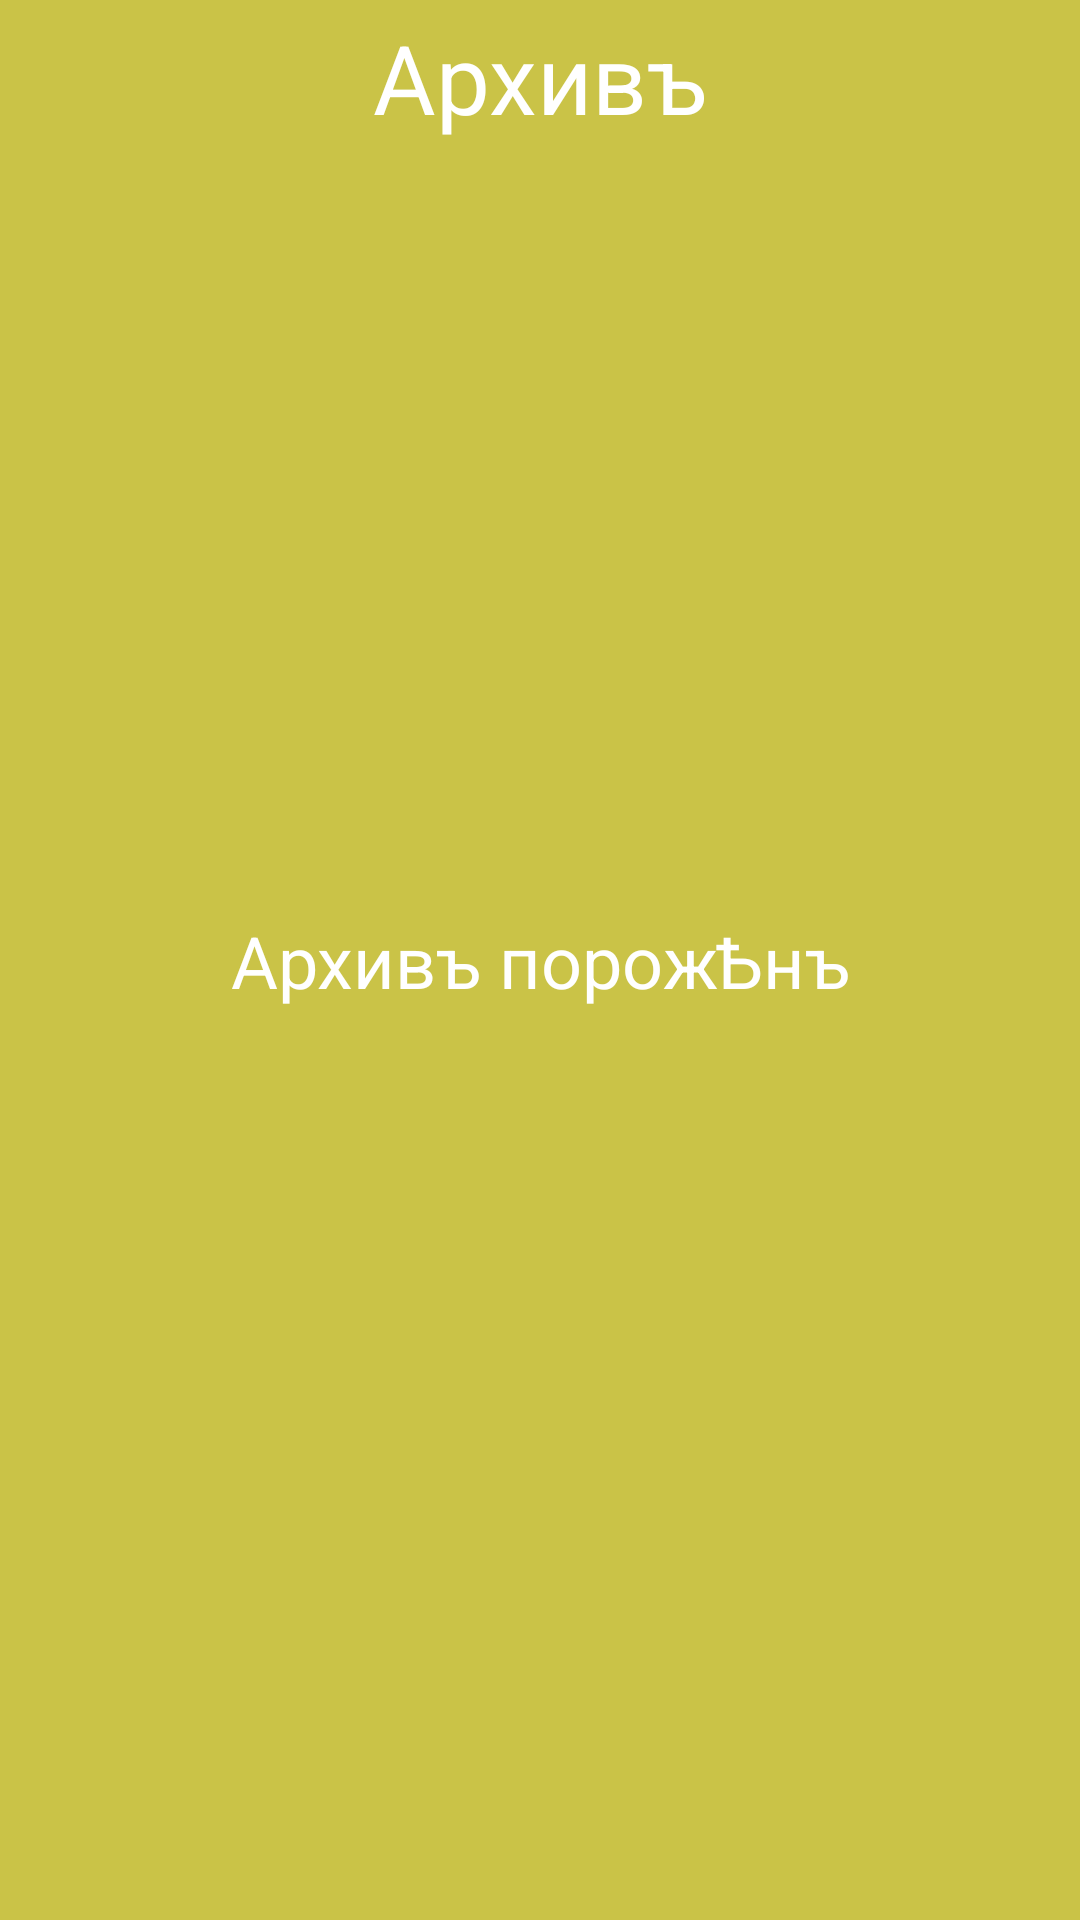

Android layout source for this screen:
<!-- AndroidManifest.xml: application theme Theme.Notes -->
<!-- res/layout/fragment_archive.xml -->
<?xml version="1.0" encoding="utf-8"?>
<androidx.constraintlayout.widget.ConstraintLayout xmlns:android="http://schemas.android.com/apk/res/android"
    xmlns:app="http://schemas.android.com/apk/res-auto"
    xmlns:tools="http://schemas.android.com/tools"
    android:layout_width="match_parent"
    android:layout_height="match_parent"
    tools:context=".ArchiveFragment"
    android:background="@color/orange">

    <TextView
        android:id="@+id/textViewName"
        android:layout_width="match_parent"
        android:layout_height="45dp"
        app:layout_constraintBottom_toTopOf="@id/guideline"
        app:layout_constraintEnd_toEndOf="parent"
        app:layout_constraintStart_toStartOf="parent"
        app:layout_constraintTop_toTopOf="parent"
        android:gravity="center"
        android:textSize="32sp"
        android:textColor="@color/white"
        android:text="Архивъ"
        tools:ignore="HardcodedText" />

    <androidx.recyclerview.widget.RecyclerView
        android:id="@+id/recyclerView"
        android:layout_width="match_parent"
        android:layout_height="0dp"
        android:layout_marginTop="16dp"
        android:orientation="vertical"
        app:layoutManager="androidx.recyclerview.widget.LinearLayoutManager"
        app:layout_constraintBottom_toBottomOf="parent"
        app:layout_constraintEnd_toEndOf="parent"
        app:layout_constraintStart_toStartOf="parent"
        app:layout_constraintTop_toBottomOf="@id/guideline"
        tools:listitem="@layout/recycler_item_model" />

    <TextView
        android:id="@+id/textView"
        android:layout_width="match_parent"
        android:layout_height="35dp"
        app:layout_constraintBottom_toBottomOf="parent"
        app:layout_constraintEnd_toEndOf="parent"
        app:layout_constraintStart_toStartOf="parent"
        app:layout_constraintTop_toTopOf="parent"
        android:gravity="center"
        android:textSize="24sp"
        android:textColor="@color/white"
        android:text="Архивъ порожѢнъ"
        tools:ignore="HardcodedText" />

    <androidx.constraintlayout.widget.Guideline
        android:id="@+id/guideline"
        android:layout_width="wrap_content"
        android:layout_height="wrap_content"
        android:orientation="horizontal"
        app:layout_constraintBottom_toBottomOf="parent"
        app:layout_constraintGuide_percent="0.08"
        app:layout_constraintTop_toTopOf="parent" />

</androidx.constraintlayout.widget.ConstraintLayout>
<!-- res/layout/recycler_item_model.xml (included above) -->
<?xml version="1.0" encoding="utf-8"?>
<androidx.constraintlayout.widget.ConstraintLayout
    xmlns:android="http://schemas.android.com/apk/res/android"
    xmlns:app="http://schemas.android.com/apk/res-auto"
    xmlns:tools="http://schemas.android.com/tools"
    android:layout_width="match_parent"
    android:layout_height="wrap_content"
    android:background="@drawable/recycler_background"
    android:layout_marginStart="16dp"
    android:layout_marginEnd="16dp"
    android:layout_marginBottom="16dp">

    <TextView
        android:id="@+id/textView"
        android:layout_width="0dp"
        android:layout_height="wrap_content"
        android:gravity="center"
        android:inputType="textMultiLine"
        android:textColor="@color/white"
        android:textSize="32sp"
        app:layout_constraintBottom_toBottomOf="parent"
        app:layout_constraintEnd_toEndOf="parent"
        app:layout_constraintStart_toStartOf="parent"
        app:layout_constraintTop_toTopOf="parent"
        app:layout_constraintVertical_bias="0.0"
        tools:ignore="TextViewEdits" />

    <TextView
        android:id="@+id/textViewDateTime"
        android:layout_width="0dp"
        android:layout_height="wrap_content"
        android:gravity="center"
        android:inputType="textMultiLine"
        android:textColor="@color/white"
        android:textSize="20sp"
        app:layout_constraintBottom_toBottomOf="parent"
        app:layout_constraintEnd_toEndOf="parent"
        app:layout_constraintStart_toStartOf="parent"
        app:layout_constraintTop_toBottomOf="@id/textView"
        tools:ignore="TextViewEdits" />
</androidx.constraintlayout.widget.ConstraintLayout>
<!-- resources referenced by this layout -->
<resources>
  <color name="orange">#CAC347</color>
  <color name="white">#FFFFFFFF</color>
  <!-- drawable recycler_background (drawable-mdpi) -->
  <?xml version="1.0" encoding="utf-8"?>
  <shape xmlns:android="http://schemas.android.com/apk/res/android">
      <solid android:color="@color/purple"/>
      <corners android:radius="6dp"/>
  </shape>
  <style name="Theme.Notes" parent="Theme.MaterialComponents.DayNight.DarkActionBar">
          
          <item name="colorPrimary">@color/purple_500</item>
          <item name="colorPrimaryVariant">@color/purple_700</item>
          <item name="colorOnPrimary">@color/black</item>
          
          <item name="colorSecondary">@color/teal_200</item>
          <item name="colorSecondaryVariant">@color/teal_700</item>
          <item name="colorOnSecondary">@color/white</item>
          
          <item name="android:statusBarColor" tools:targetApi="l">?attr/colorOnPrimary</item>
          
      </style>
  <color name="purple">#772685</color>
  <color name="purple_500">#FF6200EE</color>
  <color name="purple_700">#FF3700B3</color>
  <color name="black">#FF000000</color>
  <color name="teal_200">#FF03DAC5</color>
  <color name="teal_700">#FF018786</color>
</resources>
